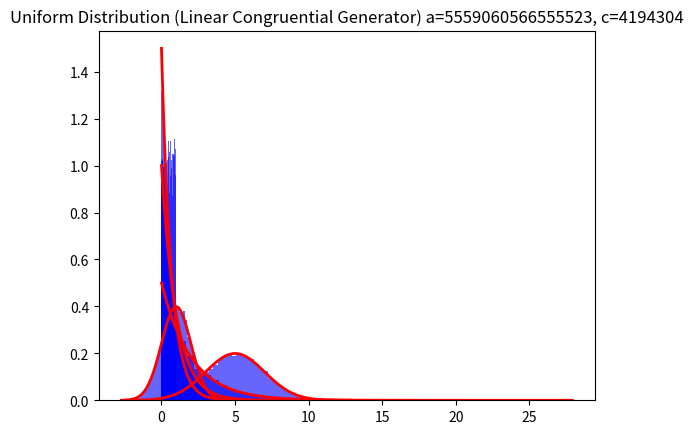

Source code (Python):
import numpy as np
import matplotlib.pyplot as plt
from scipy.stats import expon, norm, chi2

N = 10000  # Number of random numbers


# Exponential distribution generation
def generate_exponential(lam):
    uniform_numbers = np.random.uniform(0, 1, N)
    exponential_numbers = -np.log(uniform_numbers) / lam
    return exponential_numbers


# Normal distribution generation
def generate_normal(a, sigma):
    uniform_numbers = np.random.uniform(0, 1, (N, 12))
    mu_i = np.sum(uniform_numbers, axis=1) - 6
    normal_numbers = sigma * mu_i + a
    return normal_numbers


# Linear congruential generator for uniform distribution
def generate_linear_congruential(a, c, seed=1):
    z = seed
    random_numbers = []
    for _ in range(N):
        z = (a * z) % c
        random_numbers.append(z / c)
    return np.array(random_numbers)


# Custom chi-square test function
def chi_square_test(data, distribution=None, bins=50, **kwargs):
    observed_freq, bin_edges = np.histogram(data, bins=bins)
    while np.any(observed_freq < 5) and bins > 1:
        bins -= 1
        observed_freq, bin_edges = np.histogram(data, bins=bins)

    if distribution == 'exponential':
        expected_freq = N * (
                expon.cdf(bin_edges[1:], scale=kwargs['scale']) - expon.cdf(bin_edges[:-1], scale=kwargs['scale']))
    elif distribution == 'normal':
        expected_freq = N * (
                norm.cdf(bin_edges[1:], loc=kwargs['loc'], scale=kwargs['scale']) - norm.cdf(bin_edges[:-1],
                                                                                             loc=kwargs['loc'],
                                                                                             scale=kwargs['scale']))
    elif distribution == 'uniform':
        expected_freq = np.ones_like(observed_freq) * (N / bins)
    else:
        raise ValueError("Unknown distribution type for chi-square test.")

    chi2_stat = np.sum((observed_freq - expected_freq) ** 2 / expected_freq)
    degrees_of_freedom = len(observed_freq) - 1
    p_value = 1 - chi2.cdf(chi2_stat, degrees_of_freedom)

    return chi2_stat, p_value


# Plotting and testing exponential distribution
lambdas = [0.5, 1.0, 1.5]
for lam in lambdas:
    exponential_data = generate_exponential(lam)
    plt.hist(exponential_data, bins=50, density=True, alpha=0.6, color='blue')
    x = np.linspace(0, np.max(exponential_data), 100)
    plt.plot(x, expon.pdf(x, scale=1 / lam), 'r-', lw=2)
    plt.title(f'Exponential Distribution, λ={lam}')
    plt.show()

    chi2_stat, p_value = chi_square_test(exponential_data, 'exponential', bins=50, scale=1 / lam)
    print(f"Exponential distribution (λ={lam}): χ2 = {chi2_stat:.2f}, p-value = {p_value:.2f}")

    # Decision based on p-value
    if p_value > 0.05:
        print("Null hypothesis accepted: data follows the exponential distribution.\n")
    else:
        print("Null hypothesis rejected: data does not follow the exponential distribution.\n")

    # Calculating mean and variance
    mean = np.mean(exponential_data)
    variance = np.var(exponential_data)
    print(f"Mean: {mean:.2f}, Variance: {variance:.2f}\n")

# Plotting and testing normal distribution
a_sigma_pairs = [(1, 1), (5, 2)]
for a, sigma in a_sigma_pairs:
    normal_data = generate_normal(a, sigma)
    plt.hist(normal_data, bins=50, density=True, alpha=0.6, color='blue')
    x = np.linspace(np.min(normal_data), np.max(normal_data), 100)
    plt.plot(x, norm.pdf(x, loc=a, scale=sigma), 'r-', lw=2)
    plt.title(f'Normal Distribution, a={a}, σ={sigma}')
    plt.show()

    chi2_stat, p_value = chi_square_test(normal_data, 'normal', bins=50, loc=a, scale=sigma)
    print(f"Normal distribution (a={a}, σ={sigma}): χ2 = {chi2_stat:.2f}, p-value = {p_value:.2f}")

    # Decision based on p-value
    if p_value > 0.05:
        print("Null hypothesis accepted: data follows the normal distribution.\n")
    else:
        print("Null hypothesis rejected: data does not follow the normal distribution.\n")

    # Calculating mean and variance
    mean = np.mean(normal_data)
    variance = np.var(normal_data)
    print(f"Mean: {mean:.2f}, Variance: {variance:.2f}\n")

# Plotting and testing uniform distribution with linear congruential generator
a_c_pairs = [(5 ** 13, 2 ** 31), (3 ** 33, 2 ** 22)]
for a, c in a_c_pairs:
    uniform_data = generate_linear_congruential(a, c)
    plt.hist(uniform_data, bins=50, density=True, alpha=0.6, color='blue')
    plt.title(f'Uniform Distribution (Linear Congruential Generator) a={a}, c={c}')
    plt.show()

    chi2_stat, p_value = chi_square_test(uniform_data, 'uniform', bins=50)
    print(
        f"Uniform distribution (linear congruential generator with a={a}, c={c}): χ2 = {chi2_stat:.2f}, p-value = {p_value:.2f}")

    # Decision based on p-value
    if p_value > 0.05:
        print("Null hypothesis accepted: data follows the uniform distribution.\n")
    else:
        print("Null hypothesis rejected: data does not follow the uniform distribution.\n")

    # Calculating mean and variance
    mean = np.mean(uniform_data)
    variance = np.var(uniform_data)
    print(f"Mean: {mean:.2f}, Variance: {variance:.2f}\n")